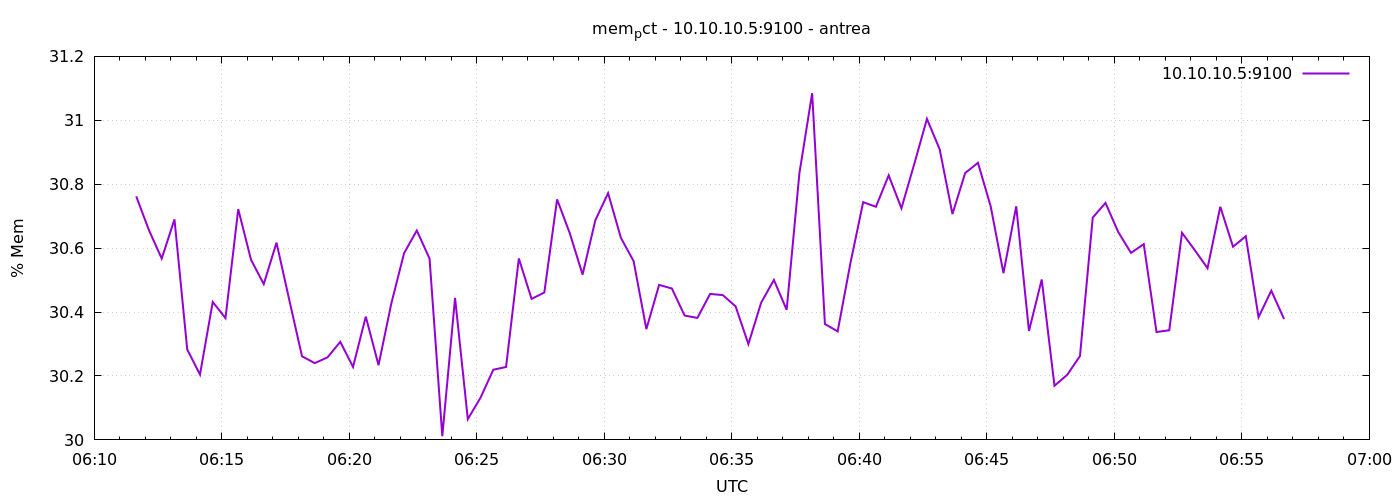

The file beside this chart, header and first rows:
1777183899	30.762148439643088
1777183929	30.66
1777183959	30.57
1777183989	30.69
1777184019	30.28
1777184049	30.2
1777184079	30.43
1777184109	30.38
1777184139	30.72
1777184169	30.56
1777184199	30.49
1777184229	30.62
1777184259	30.44
1777184289	30.26
1777184319	30.24
1777184349	30.26
1777184379	30.31
1777184409	30.23
1777184439	30.39
1777184469	30.23
1777184499	30.43
1777184529	30.58
1777184559	30.66
1777184589	30.57
1777184619	30.01
1777184649	30.44
1777184679	30.07
1777184709	30.13
1777184739	30.22
1777184769	30.23
1777184799	30.57
1777184829	30.44
1777184859	30.46
1777184889	30.75
1777184919	30.65
1777184949	30.52
1777184979	30.69
1777185009	30.77
1777185039	30.63
1777185069	30.56
1777185099	30.35
1777185129	30.49
1777185159	30.47
1777185189	30.39
1777185219	30.38
1777185249	30.46
1777185279	30.45
1777185309	30.42
1777185339	30.3
1777185369	30.43
1777185399	30.5
1777185429	30.41
1777185459	30.83
1777185489	31.08
1777185519	30.36
1777185549	30.34
1777185579	30.55
1777185609	30.74
1777185639	30.73
1777185669	30.83
1777185699	30.72
... 30 more rows
